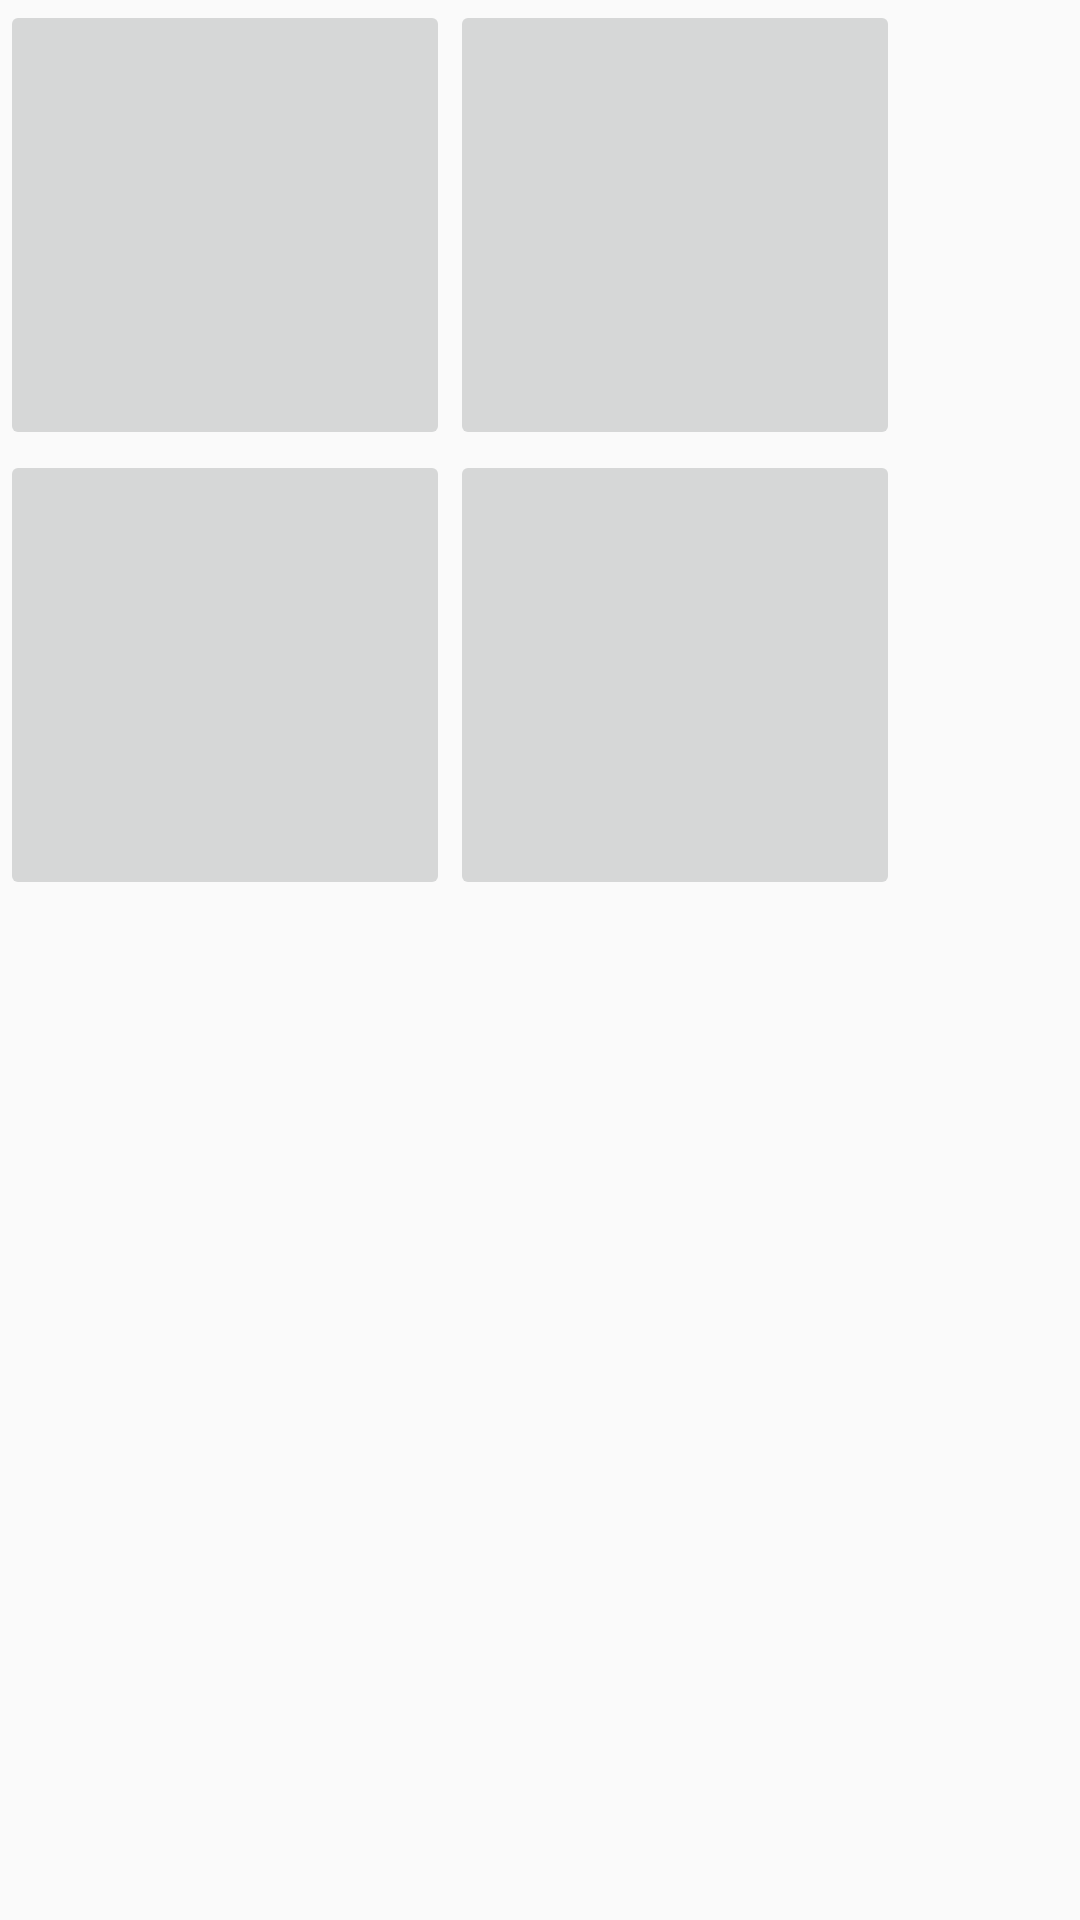

Produce the Android XML layout that renders to this screen, including the resource entries it uses.
<!-- AndroidManifest.xml: application theme Theme.AppCompat.Light.DarkActionBar -->
<!-- res/layout/activity_wifi.xml -->
<?xml version="1.0" encoding="utf-8"?>
<GridLayout xmlns:android="http://schemas.android.com/apk/res/android"
    xmlns:app="http://schemas.android.com/apk/res-auto"
    xmlns:tools="http://schemas.android.com/tools"
    android:layout_width="match_parent"
    android:layout_height="match_parent"
    tools:context=".DeviceControlActivity">

    <ImageButton
        android:id="@+id/btWifi"
        android:layout_width="150dp"
        android:layout_height="150dp"
        android:layout_row="0"
        android:layout_column="0"
        android:soundEffectsEnabled="true"
        android:text="@string/wifi"
        android:textAllCaps="false"
        app:srcCompat="@drawable/ic_wifi_black_24dp" />

    <ImageButton
        android:id="@+id/btData"
        android:layout_width="150dp"
        android:layout_height="150dp"
        android:layout_row="1"
        android:layout_column="0"
        android:textAllCaps="false"
        app:srcCompat="@drawable/ic_network_cell_black_24dp" />

    <ImageButton
        android:id="@+id/btCall"
        android:layout_width="150dp"
        android:layout_height="150dp"
        android:layout_row="0"
        android:layout_column="1"
        android:textAllCaps="false"
        app:srcCompat="@drawable/ic_call_black_24dp" />

    <ImageButton
        android:id="@+id/btBluetooth"
        android:layout_width="150dp"
        android:layout_height="150dp"
        android:layout_row="1"
        android:layout_column="1"
        android:textAllCaps="false"
        app:srcCompat="@drawable/ic_bluetooth_audio_black_24dp" />
</GridLayout>
<!-- resources referenced by this layout -->
<resources>
  <!-- drawable ic_bluetooth_audio_black_24dp (drawable) -->
  <vector xmlns:android="http://schemas.android.com/apk/res/android"
      android:width="24dp"
      android:height="24dp"
      android:viewportWidth="24.0"
      android:viewportHeight="24.0">
      <path
          android:fillColor="#FC0404"
          android:pathData="M14.24,12.01l2.32,2.32c0.28,-0.72 0.44,-1.51 0.44,-2.33 0,-0.82 -0.16,-1.59 -0.43,-2.31l-2.33,2.32zM19.53,6.71l-1.26,1.26c0.63,1.21 0.98,2.57 0.98,4.02s-0.36,2.82 -0.98,4.02l1.2,1.2c0.97,-1.54 1.54,-3.36 1.54,-5.31 -0.01,-1.89 -0.55,-3.67 -1.48,-5.19zM15.71,7.71L10,2L9,2v7.59L4.41,5 3,6.41 8.59,12 3,17.59 4.41,19 9,14.41L9,22h1l5.71,-5.71 -4.3,-4.29 4.3,-4.29zM11,5.83l1.88,1.88L11,9.59L11,5.83zM12.88,16.29L11,18.17v-3.76l1.88,1.88z" />
  </vector>
  <!-- drawable ic_call_black_24dp (drawable) -->
  <vector xmlns:android="http://schemas.android.com/apk/res/android"
      android:width="24dp"
      android:height="24dp"
      android:tint="#04FFA6"
      android:viewportWidth="24.0"
      android:viewportHeight="24.0">
      <path
          android:fillColor="#FF000000"
          android:pathData="M6.62,10.79c1.44,2.83 3.76,5.14 6.59,6.59l2.2,-2.2c0.27,-0.27 0.67,-0.36 1.02,-0.24 1.12,0.37 2.33,0.57 3.57,0.57 0.55,0 1,0.45 1,1V20c0,0.55 -0.45,1 -1,1 -9.39,0 -17,-7.61 -17,-17 0,-0.55 0.45,-1 1,-1h3.5c0.55,0 1,0.45 1,1 0,1.25 0.2,2.45 0.57,3.57 0.11,0.35 0.03,0.74 -0.25,1.02l-2.2,2.2z" />
  </vector>
  <!-- drawable ic_network_cell_black_24dp (drawable) -->
  <vector xmlns:android="http://schemas.android.com/apk/res/android"
      android:width="24dp"
      android:height="24dp"
      android:tint="#0DFF00"
      android:viewportWidth="24.0"
      android:viewportHeight="24.0">
      <path
          android:fillAlpha=".3"
          android:fillColor="#FF000000"
          android:pathData="M2,22h20V2z" />
      <path
          android:fillColor="#FF000000"
          android:pathData="M17,7L2,22h15z" />
  </vector>
  <!-- drawable ic_wifi_black_24dp (drawable) -->
  <vector xmlns:android="http://schemas.android.com/apk/res/android"
      android:width="24dp"
      android:height="24dp"
      android:viewportWidth="24.0"
      android:viewportHeight="24.0">
      <path
          android:fillColor="#24E901"
          android:pathData="M1,9l2,2c4.97,-4.97 13.03,-4.97 18,0l2,-2C16.93,2.93 7.08,2.93 1,9zM9,17l3,3 3,-3c-1.65,-1.66 -4.34,-1.66 -6,0zM5,13l2,2c2.76,-2.76 7.24,-2.76 10,0l2,-2C15.14,9.14 8.87,9.14 5,13z" />
  </vector>
  <string name="wifi">WiFi</string>
</resources>
